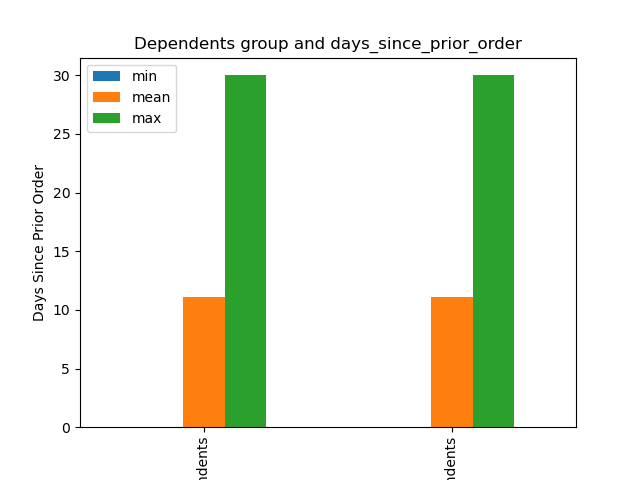

The table this chart was drawn from, first rows:
dependents_group, min, mean, max
No dependents, 0.0, 11.08, 30.0
With dependents, 0.0, 11.11, 30.0
